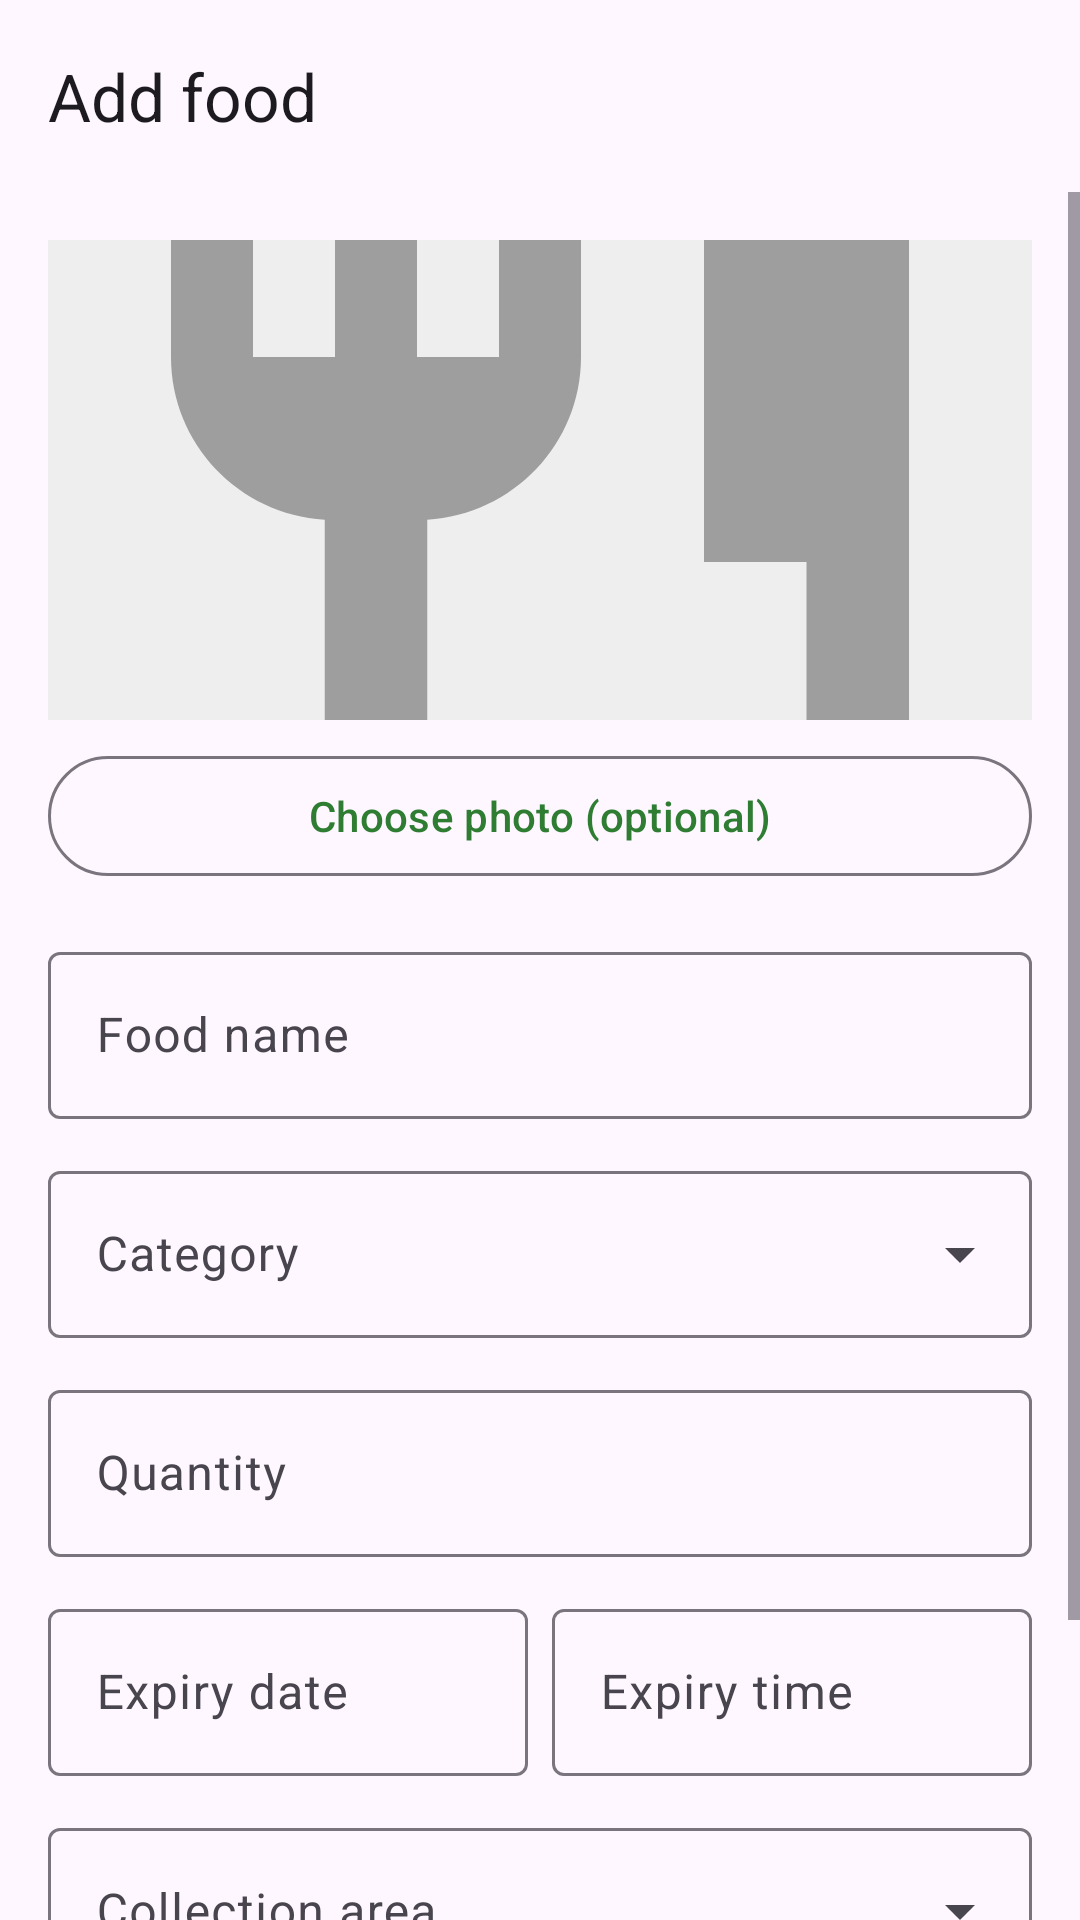

Write the Android layout XML for this screen, with the resource values it uses.
<!-- AndroidManifest.xml: application theme Theme.ReHelp -->
<!-- res/layout/activity_add_food.xml -->
<?xml version="1.0" encoding="utf-8"?>
<LinearLayout xmlns:android="http://schemas.android.com/apk/res/android"
    xmlns:app="http://schemas.android.com/apk/res-auto"
    android:layout_width="match_parent"
    android:layout_height="match_parent"
    android:orientation="vertical">

    <com.google.android.material.appbar.MaterialToolbar
        android:id="@+id/toolbar"
        android:layout_width="match_parent"
        android:layout_height="?attr/actionBarSize"
        app:navigationIcon="@drawable/ic_arrow_back"
        app:title="Add food" />

    <ScrollView
        android:layout_width="match_parent"
        android:layout_height="0dp"
        android:layout_weight="1">

        <LinearLayout
            android:layout_width="match_parent"
            android:layout_height="wrap_content"
            android:orientation="vertical"
            android:padding="16dp">

            <ImageView
                android:id="@+id/ivPhoto"
                android:layout_width="match_parent"
                android:layout_height="160dp"
                android:background="#EEEEEE"
                android:contentDescription="Food photo preview"
                android:scaleType="centerCrop"
                android:src="@drawable/ic_food_placeholder" />

            <com.google.android.material.button.MaterialButton
                android:id="@+id/btnPhoto"
                style="?attr/materialButtonOutlinedStyle"
                android:layout_width="match_parent"
                android:layout_height="wrap_content"
                android:layout_marginTop="8dp"
                android:text="Choose photo (optional)" />

            <com.google.android.material.textfield.TextInputLayout
                android:id="@+id/tilName"
                style="@style/Widget.Material3.TextInputLayout.OutlinedBox"
                android:layout_width="match_parent"
                android:layout_height="wrap_content"
                android:layout_marginTop="16dp"
                android:hint="Food name">

                <com.google.android.material.textfield.TextInputEditText
                    android:id="@+id/etName"
                    android:layout_width="match_parent"
                    android:layout_height="wrap_content"
                    android:inputType="textCapSentences" />
            </com.google.android.material.textfield.TextInputLayout>

            <com.google.android.material.textfield.TextInputLayout
                android:id="@+id/tilCategory"
                style="@style/Widget.Material3.TextInputLayout.OutlinedBox.ExposedDropdownMenu"
                android:layout_width="match_parent"
                android:layout_height="wrap_content"
                android:layout_marginTop="12dp"
                android:hint="Category">

                <com.google.android.material.textfield.MaterialAutoCompleteTextView
                    android:id="@+id/actCategory"
                    android:layout_width="match_parent"
                    android:layout_height="wrap_content"
                    android:inputType="none" />
            </com.google.android.material.textfield.TextInputLayout>

            <com.google.android.material.textfield.TextInputLayout
                android:id="@+id/tilQuantity"
                style="@style/Widget.Material3.TextInputLayout.OutlinedBox"
                android:layout_width="match_parent"
                android:layout_height="wrap_content"
                android:layout_marginTop="12dp"
                android:hint="Quantity">

                <com.google.android.material.textfield.TextInputEditText
                    android:id="@+id/etQuantity"
                    android:layout_width="match_parent"
                    android:layout_height="wrap_content"
                    android:inputType="number" />
            </com.google.android.material.textfield.TextInputLayout>

            <LinearLayout
                android:layout_width="match_parent"
                android:layout_height="wrap_content"
                android:layout_marginTop="12dp"
                android:orientation="horizontal">

                <com.google.android.material.textfield.TextInputLayout
                    android:id="@+id/tilDate"
                    style="@style/Widget.Material3.TextInputLayout.OutlinedBox"
                    android:layout_width="0dp"
                    android:layout_height="wrap_content"
                    android:layout_marginEnd="8dp"
                    android:layout_weight="1"
                    android:hint="Expiry date">

                    <com.google.android.material.textfield.TextInputEditText
                        android:id="@+id/etDate"
                        android:layout_width="match_parent"
                        android:layout_height="wrap_content"
                        android:clickable="true"
                        android:cursorVisible="false"
                        android:focusable="false"
                        android:inputType="none" />
                </com.google.android.material.textfield.TextInputLayout>

                <com.google.android.material.textfield.TextInputLayout
                    android:id="@+id/tilTime"
                    style="@style/Widget.Material3.TextInputLayout.OutlinedBox"
                    android:layout_width="0dp"
                    android:layout_height="wrap_content"
                    android:layout_weight="1"
                    android:hint="Expiry time">

                    <com.google.android.material.textfield.TextInputEditText
                        android:id="@+id/etTime"
                        android:layout_width="match_parent"
                        android:layout_height="wrap_content"
                        android:clickable="true"
                        android:cursorVisible="false"
                        android:focusable="false"
                        android:inputType="none" />
                </com.google.android.material.textfield.TextInputLayout>
            </LinearLayout>

            <com.google.android.material.textfield.TextInputLayout
                android:id="@+id/tilArea"
                style="@style/Widget.Material3.TextInputLayout.OutlinedBox.ExposedDropdownMenu"
                android:layout_width="match_parent"
                android:layout_height="wrap_content"
                android:layout_marginTop="12dp"
                android:hint="Collection area">

                <com.google.android.material.textfield.MaterialAutoCompleteTextView
                    android:id="@+id/actArea"
                    android:layout_width="match_parent"
                    android:layout_height="wrap_content"
                    android:inputType="none" />
            </com.google.android.material.textfield.TextInputLayout>

            <com.google.android.material.button.MaterialButton
                android:id="@+id/btnPost"
                android:layout_width="match_parent"
                android:layout_height="56dp"
                android:layout_marginTop="24dp"
                android:backgroundTint="@color/rehelp_green"
                android:text="Post listing" />
        </LinearLayout>
    </ScrollView>
</LinearLayout>
<!-- resources referenced by this layout -->
<resources>
  <color name="rehelp_green">#2E7D32</color>
  <!-- drawable ic_food_placeholder (drawable) -->
  <vector xmlns:android="http://schemas.android.com/apk/res/android"
      android:width="48dp"
      android:height="48dp"
      android:viewportWidth="24"
      android:viewportHeight="24">
      <path
          android:fillColor="#FF9E9E9E"
          android:pathData="M11,9H9V2H7v7H5V2H3v7c0,2.12 1.66,3.84 3.75,3.97V22h2.5v-9.03C11.34,12.84 13,11.12 13,9V2h-2v7zM16,6v8h2.5v8H21V2c-2.76,0 -5,2.24 -5,4z" />
  </vector>
  <style name="Theme.ReHelp" parent="Base.Theme.ReHelp" />
  <style name="Base.Theme.ReHelp" parent="Theme.Material3.DayNight.NoActionBar">
          <item name="colorPrimary">@color/rehelp_green</item>
          <item name="colorSecondaryContainer">@color/rehelp_green_light</item>
      </style>
  <color name="rehelp_green_light">#C8E6C9</color>
</resources>
